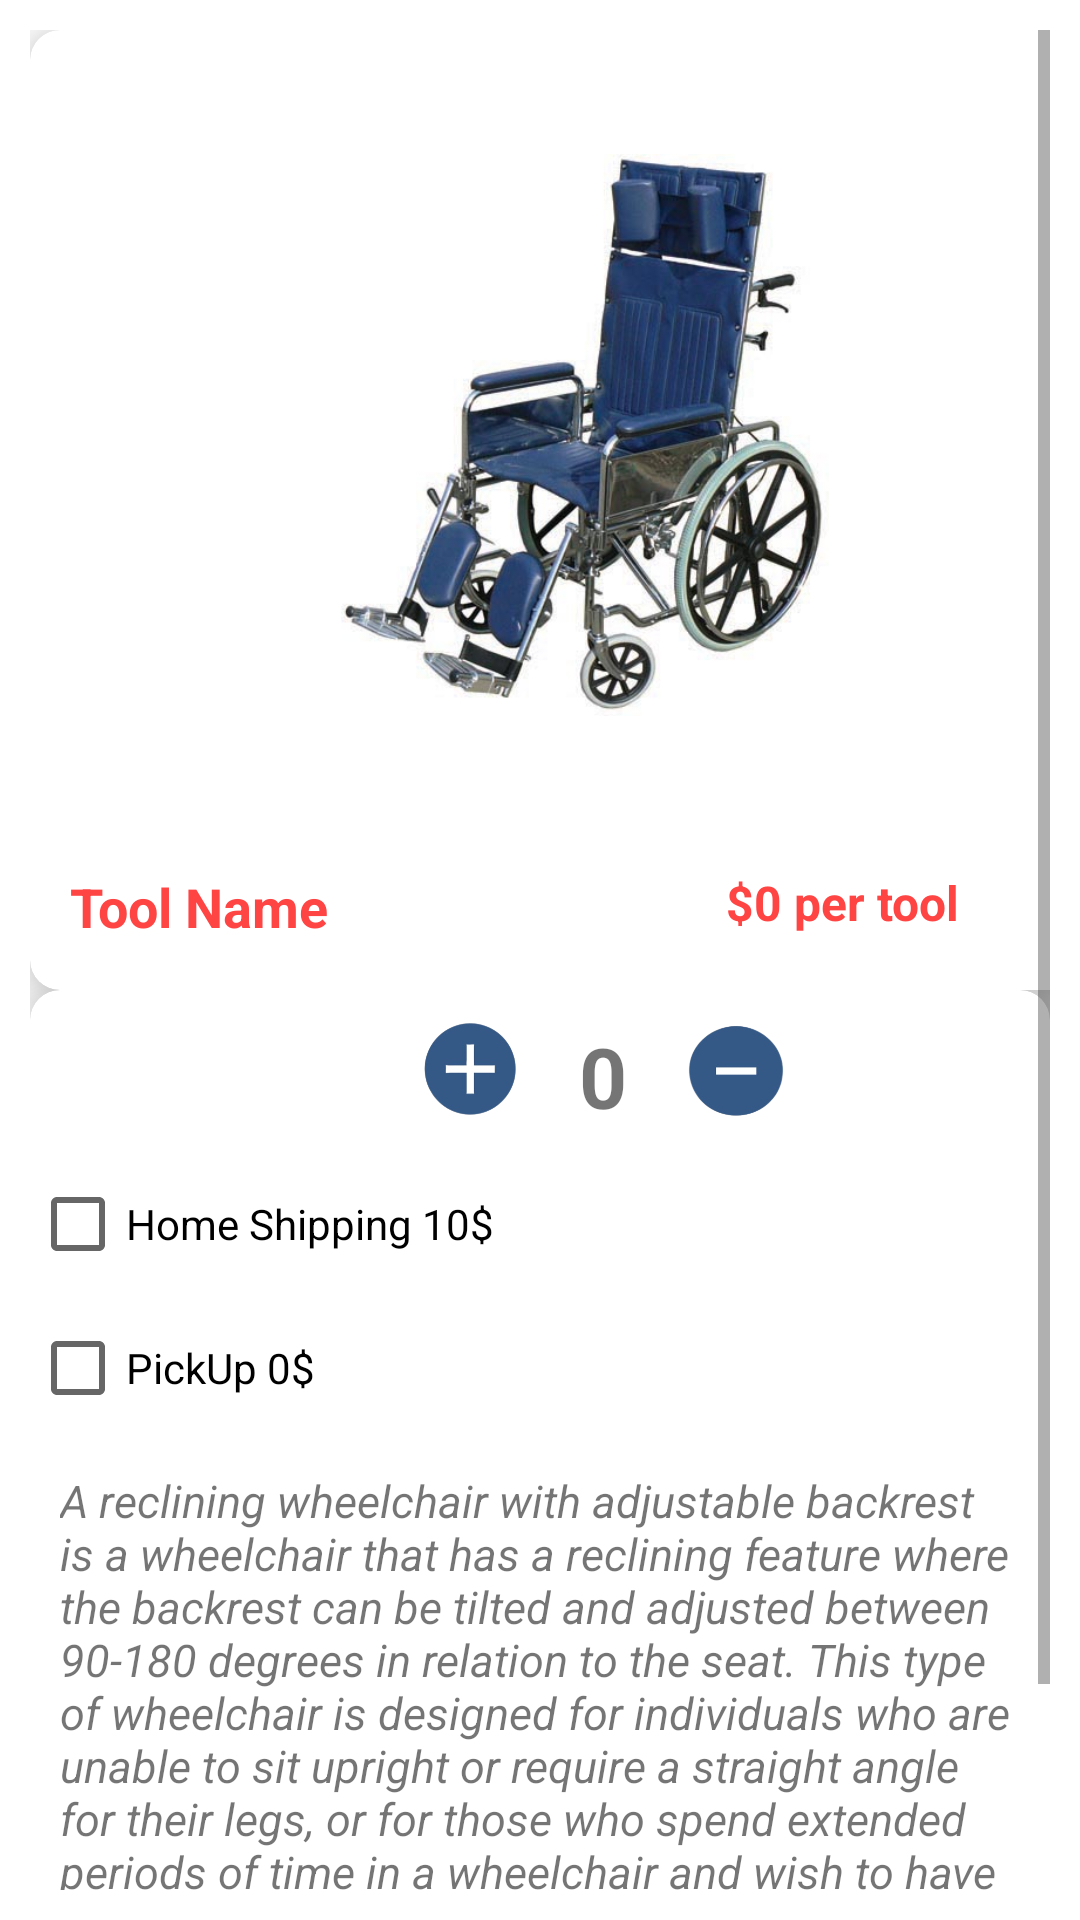

Here is an Android app screen rendered from its layout file. Give the layout XML and the strings, colors and styles it references.
<!-- AndroidManifest.xml: application theme Theme.YadSarah -->
<!-- res/layout/activity_walk_info.xml -->
<?xml version="1.0" encoding="utf-8"?>
<ScrollView xmlns:android="http://schemas.android.com/apk/res/android"
    xmlns:app="http://schemas.android.com/apk/res-auto"
    xmlns:tools="http://schemas.android.com/tools"
    android:layout_width="match_parent"
    android:layout_height="match_parent"
    android:padding="10dp"
    tools:context=".WalkInfoActivity">

    <LinearLayout
        android:layout_width="match_parent"
        android:layout_height="match_parent"
        android:orientation="vertical">

        <androidx.cardview.widget.CardView
            android:id="@+id/walkCardView"
            android:layout_width="370dp"
            android:layout_height="320dp"
            android:layout_centerHorizontal="true"
            app:cardCornerRadius="10dp"
            app:cardElevation="10dp">

            <RelativeLayout
                android:layout_width="match_parent"
                android:layout_height="match_parent"
                android:layout_marginTop="10dp">

                <ImageView
                    android:id="@+id/walkViewInfoImg"
                    android:layout_width="250dp"
                    android:layout_height="250dp"
                    android:layout_centerHorizontal="true"
                    android:src="@drawable/tilt_back_wheelchair_img" />

                <TextView
                    android:id="@+id/walkToolNameinInfo"
                    android:layout_width="wrap_content"
                    android:layout_height="wrap_content"
                    android:layout_below="@+id/walkViewInfoImg"
                    android:layout_alignStart="@+id/walkViewInfoImg"
                    android:layout_marginStart="-47dp"
                    android:layout_marginTop="20dp"
                    android:layout_marginBottom="10dp"
                    android:text="Tool Name"
                    android:textColor="@android:color/holo_red_light"
                    android:textSize="18sp"
                    android:textStyle="bold" />

                <TextView
                    android:id="@+id/walkToolPrice"
                    android:layout_width="wrap_content"
                    android:layout_height="wrap_content"
                    android:layout_alignParentRight="true"
                    android:layout_alignRight="@+id/walkToolNameinInfo"
                    android:layout_below="@+id/walkViewInfoImg"
                    android:layout_marginTop="20dp"
                    android:layout_marginRight="60dp"
                    android:text="$0 per tool"
                    android:textColor="@android:color/holo_red_light"
                    android:textSize="16sp"
                    android:textStyle="bold" />

            </RelativeLayout>

        </androidx.cardview.widget.CardView>

        <androidx.cardview.widget.CardView
            android:id="@+id/secondCardView"
            android:layout_width="match_parent"
            android:layout_height="wrap_content"
            android:layout_centerHorizontal="true"
            app:cardCornerRadius="10dp"
            app:cardElevation="10dp">

            <RelativeLayout
                android:layout_width="match_parent"
                android:layout_height="wrap_content"
                android:layout_marginTop="10dp">

                <ImageButton
                    android:id="@+id/walkAddquantity"
                    android:layout_width="33dp"
                    android:layout_height="33dp"
                    android:layout_marginLeft="130dp"
                    android:background="@drawable/plus" />

                <TextView
                    android:id="@+id/walkQuantity"
                    android:layout_width="wrap_content"
                    android:layout_height="wrap_content"
                    android:layout_toRightOf="@+id/walkAddquantity"
                    android:layout_marginLeft="20dp"
                    android:layout_marginRight="20dp"
                    android:text="0"
                    android:textSize="28sp"
                    android:textStyle="bold" />

                <ImageButton
                    android:id="@+id/walkSubquantity"
                    android:layout_width="33dp"
                    android:layout_height="33dp"
                    android:layout_marginBottom="11dp"
                    android:layout_toRightOf="@+id/walkQuantity"
                    android:background="@drawable/minus" />

                <RadioGroup
                    android:id="@+id/walkRadioGroup"
                    android:layout_width="wrap_content"
                    android:layout_height="wrap_content"
                    android:layout_below="@id/walkSubquantity"
                    android:layout_centerHorizontal="true"
                    android:orientation="horizontal" />

                <CheckBox
                    android:id="@+id/walkHomeShipping"
                    android:layout_width="wrap_content"
                    android:layout_height="wrap_content"
                    android:layout_below="@+id/walkRadioGroup"
                    android:text="Home Shipping 10$" />

                <CheckBox
                    android:id="@+id/walkPickUp"
                    android:layout_width="wrap_content"
                    android:layout_height="wrap_content"
                    android:layout_below="@+id/walkHomeShipping"
                    android:text="PickUp 0$" />

                <TextView
                    android:id="@+id/walkDescriptioninfo"
                    android:layout_width="wrap_content"
                    android:layout_height="wrap_content"
                    android:layout_below="@+id/walkPickUp"
                    android:layout_marginStart="10dp"
                    android:layout_marginTop="10dp"
                    android:layout_marginEnd="10dp"
                    android:layout_marginBottom="10dp"
                    android:text="@string/tilt_back_wheelchair"
                    android:textSize="15sp"
                    android:textStyle="italic" />

                <Button
                    android:id="@+id/walkAddtocart"
                    android:layout_width="match_parent"
                    android:layout_height="wrap_content"
                    android:layout_below="@+id/walkDescriptioninfo"
                    android:layout_marginLeft="30dp"
                    android:layout_marginRight="30dp"
                    android:layout_marginBottom="10dp"
                    android:background="#3F51B5"
                    android:text="Add To Cart"
                    android:textColor="@android:color/white"
                    android:textStyle="bold" />

            </RelativeLayout>

        </androidx.cardview.widget.CardView>

    </LinearLayout>
</ScrollView>
<!-- resources referenced by this layout -->
<resources>
  <!-- drawable minus: png bitmap (drawable, 18396 bytes) -->
  <!-- drawable plus: png bitmap (drawable, 23606 bytes) -->
  <!-- drawable tilt_back_wheelchair_img: jpg bitmap (drawable, 70041 bytes) -->
  <string name="tilt_back_wheelchair">A reclining wheelchair with adjustable backrest is a wheelchair that has a reclining feature where the backrest can be tilted and adjusted between 90-180 degrees in relation to the seat. This type of wheelchair is designed for individuals who are unable to sit upright or require a straight angle for their legs, or for those who spend extended periods of time in a wheelchair and wish to have the option to relax and rest in it.</string>
  <style name="Theme.YadSarah" parent="Theme.MaterialComponents.DayNight.DarkActionBar">
          
          <item name="colorPrimary">@color/black</item>
          <item name="colorPrimaryVariant">@color/black</item>
          <item name="colorOnPrimary">@color/white</item>
          
          <item name="colorSecondary">@color/teal_200</item>
          <item name="colorSecondaryVariant">@color/teal_700</item>
          <item name="colorOnSecondary">@color/black</item>
          
          <item name="android:statusBarColor">?attr/colorPrimaryVariant</item>
          
      </style>
  <!-- not gathered from this repository: default colours our renderer supplied (Android Studio template values) -->
  <color name="teal_200">#FF03DAC5</color>
  <color name="teal_700">#FF018786</color>
  <color name="black">#FF000000</color>
  <color name="white">#FFFFFFFF</color>
</resources>
